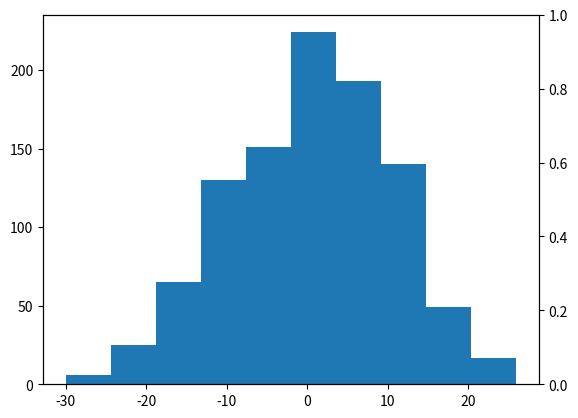
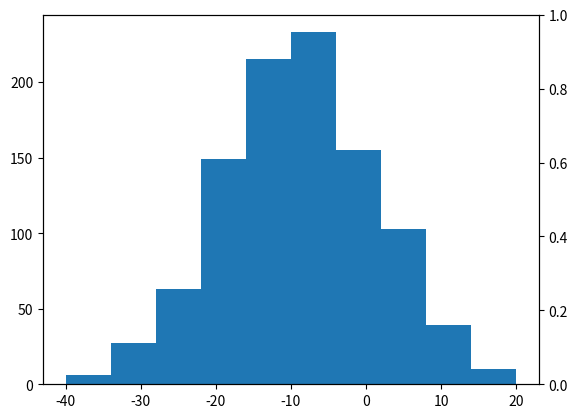
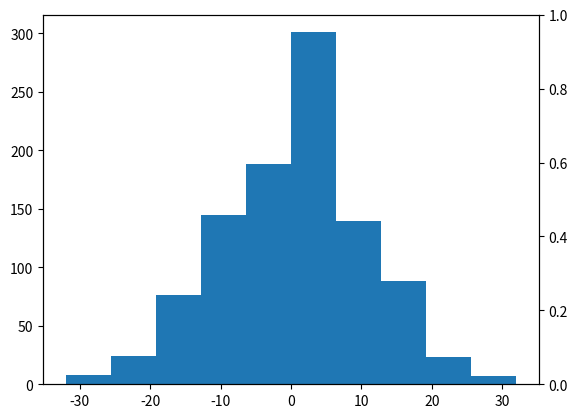
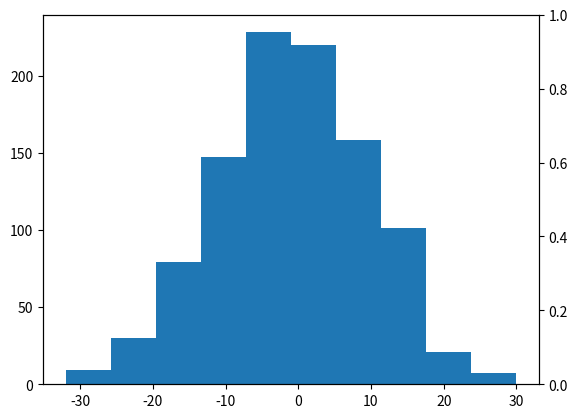
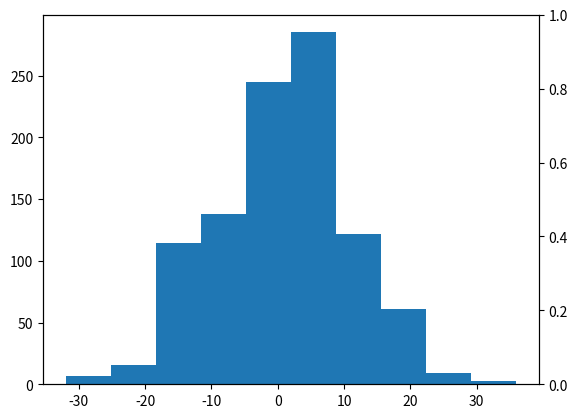
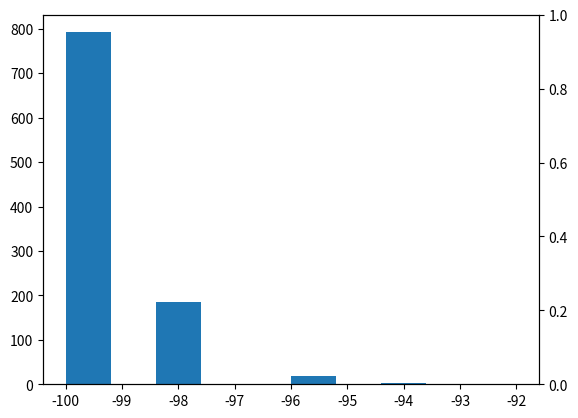
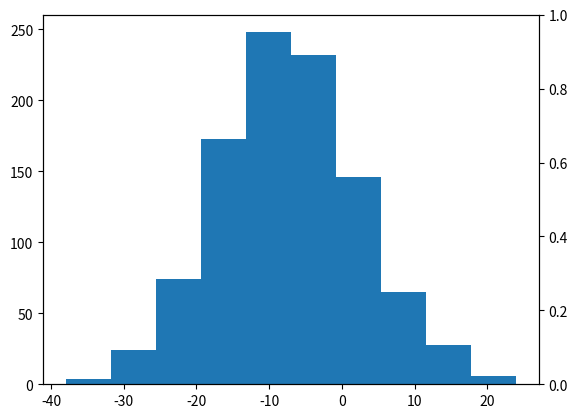
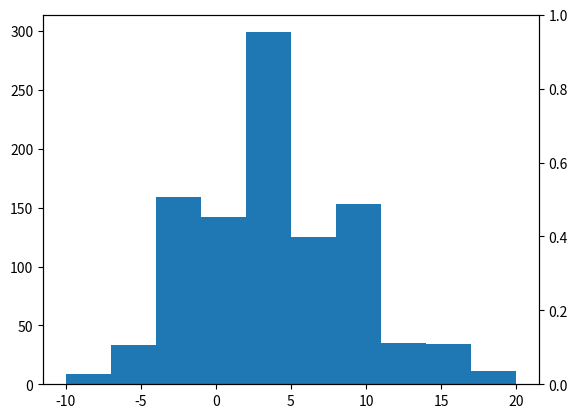
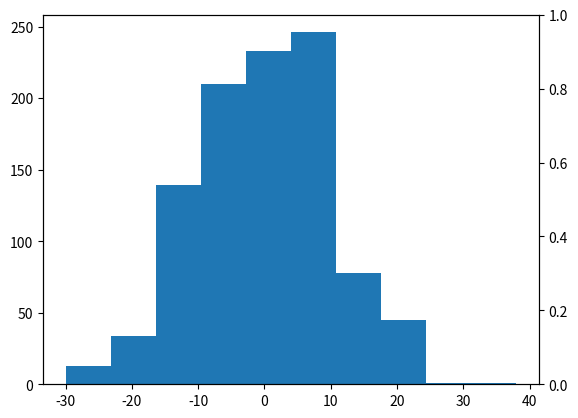
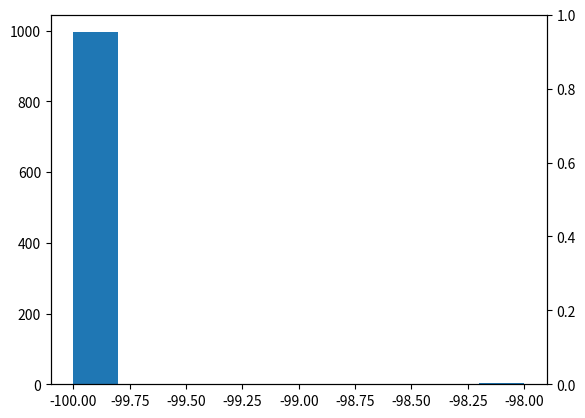
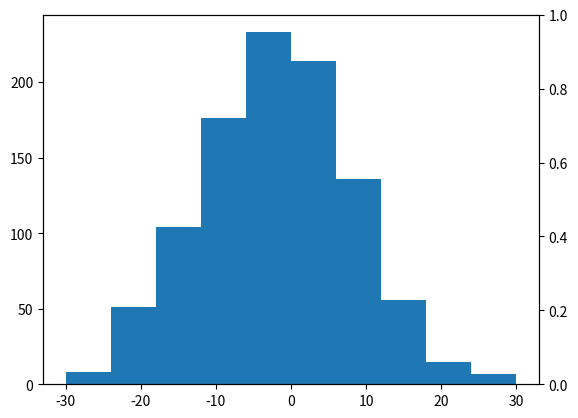
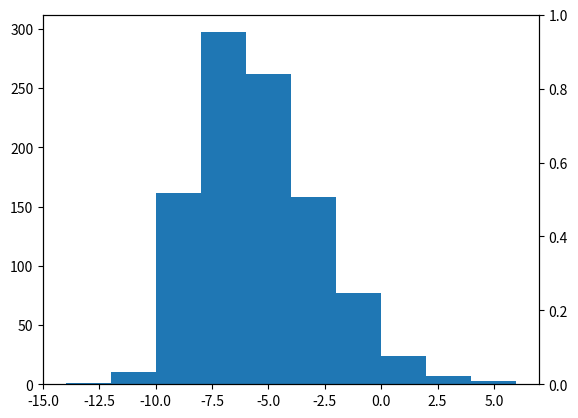
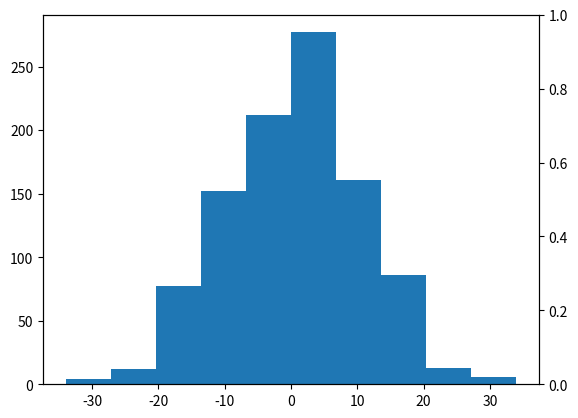
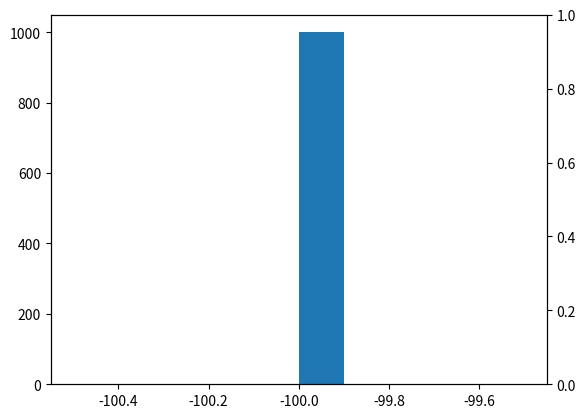
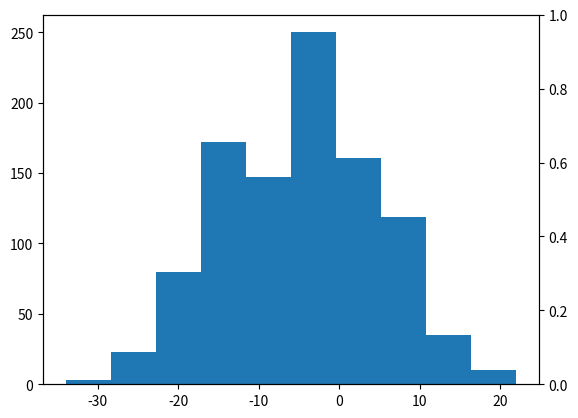
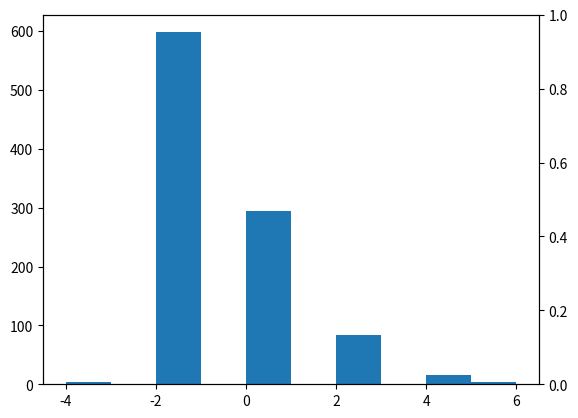

Source code (Python) for these figures, in order:
import numpy as np
from matplotlib import pyplot as plt
from scipy.stats import norm
from scipy.constants import Boltzmann as kb

N = 1000
steps = 100
particles = np.zeros(N)
h = 1
T=1
beta_k = 10
beta = 1/(kb*T)
k = beta_k/beta

def P_min(x, V):
    rel_prob = np.exp(-beta*(V(x-h)-V(x+h)))
    Pp = 1/(1 + rel_prob)
    Pm = 1 - Pp
    return Pm


def rand_walk_pot(p_pos, V):
    for i in range(steps):
        steps_vec = np.random.rand(N)
        for x in p_pos:
            steps_vec[steps_vec >= P_min(x, V)] = 1
            steps_vec[steps_vec != 1] = -1
        p_pos += steps_vec
        params = norm.fit(p_pos)
    return p_pos, params


def plot_distribution(p_pos, V):
    p, params = rand_walk_pot(p_pos, V)
    x_vec = np.arange(min(p), max(p))
    fitted_pdf = norm.pdf(x_vec, loc = params[0], scale = params[1])
    fig, ax1 = plt.subplots()
    ax2 = ax1.twinx()
    ax1.hist(p)
    #ax2.plot(x_vec, fitted_pdf, color="r")
    plt.show()


# Define potentials
V0 = lambda x: 0
V1 = lambda x: k*x

def V2(x):
    if -3*h < x and x < 3*h:
        return k
    else:
        return 0

def V3(x):
    if x < -3*h:
        return -k
    elif -3*h < x and x < 3*h:
        return k*(-1 + 2 * ((x + 3*h)/(6*h)))
    else:
        return k

beta_k_list = [0.1, 3, 5, 7, 10]
for elem in beta_k_list:
    beta_k = elem
    k = beta_k/beta
    print(k)
    plot_distribution(particles, V0)
    particles = np.zeros(N)
    plot_distribution(particles, V1)
    particles = np.zeros(N)
    plot_distribution(particles, V2)
    particles = np.zeros(N)
    plot_distribution(particles, V3)
    particles = np.zeros(N)


